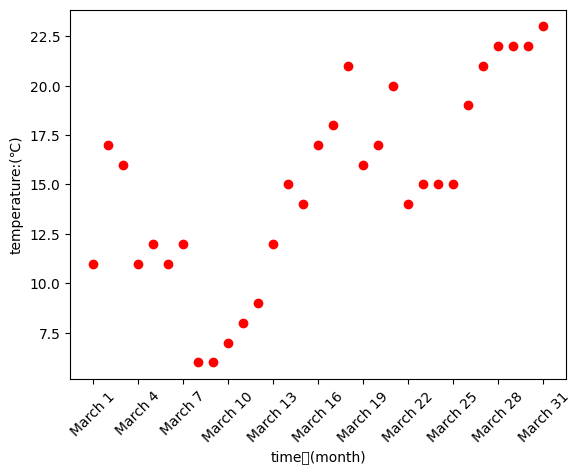

Generate this figure with matplotlib:
'''
python数据可视化之matplotlib
可以考虑使用matplotlib绘制各种图形
常用的就是绘制散点图,折线图，条形图等
[redacted]
time：2022-07-14
'''

from matplotlib import pyplot as plt
import matplotlib
matplotlib.rc('font', family='YouYuan')

y_3 = [11,17,16,11,12,11,12,6,6,7,8,9,12,15,14,17,18,21,16,17,20,14,15,15,15,19,21,22,22,22,23]
x_3 = range(1,32)

plt.scatter(x_3, y_3,color='r')
#调整x轴的刻度
x_label = ['March {}'.format(i) for i in x_3]
plt.xticks(x_3[::3], x_label[::3],rotation=45)

plt.xlabel('time：(month)')
plt.ylabel('temperature:(℃)')
plt.show()

